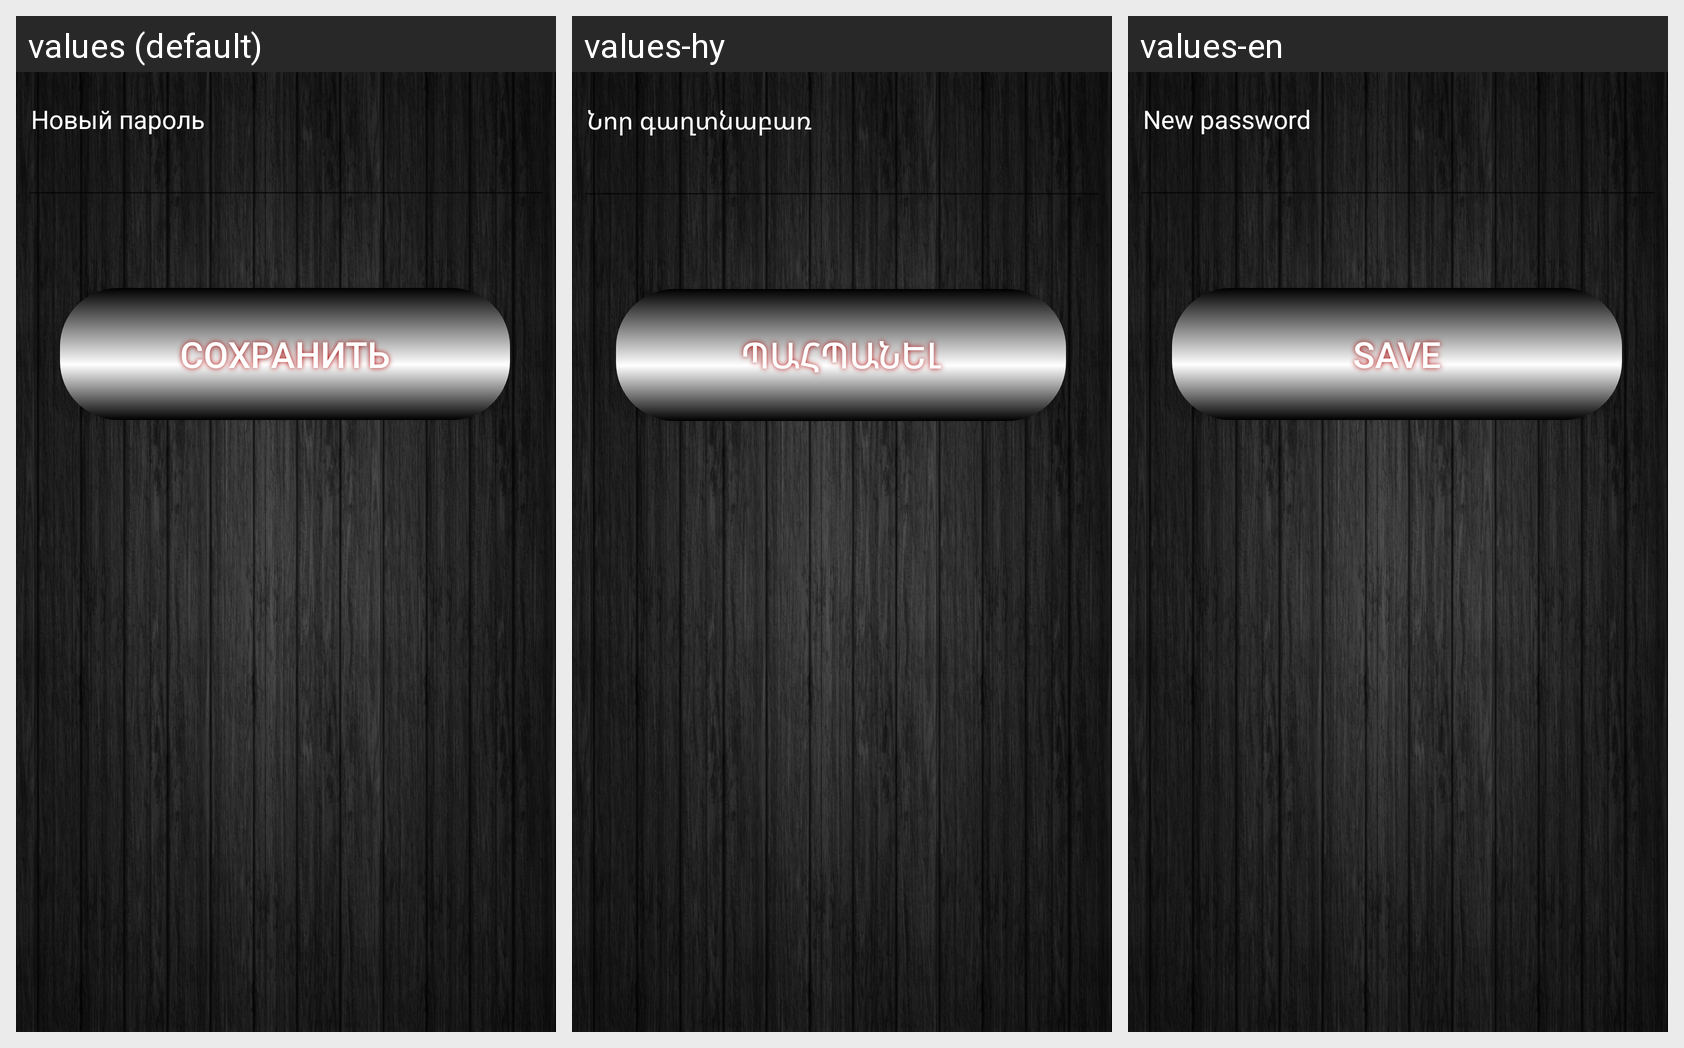

For this localized Android screen grid, give each drawn string resource with its value in every locale shown.
Android screen res/layout/edit_pass.xml rendered under 3 locales, left to right: values (default), values-hy, values-en. Device: Nexus 5 (rendered at 1080×1920; each locale shown at half size, 540×960, under a caption strip naming it); theme AppTheme.
Strings drawn on this screen, with the default value and each locale's value (text and hints the layout hard-codes, and strings that could not be matched under every locale, appear in the picture but are not listed):

pass_new
  values: Новый пароль
  values-hy: Նոր գաղտնաբառ
  values-en: New password

izmpass
  values: Сохранить
  values-hy: պահպանել
  values-en: Save
